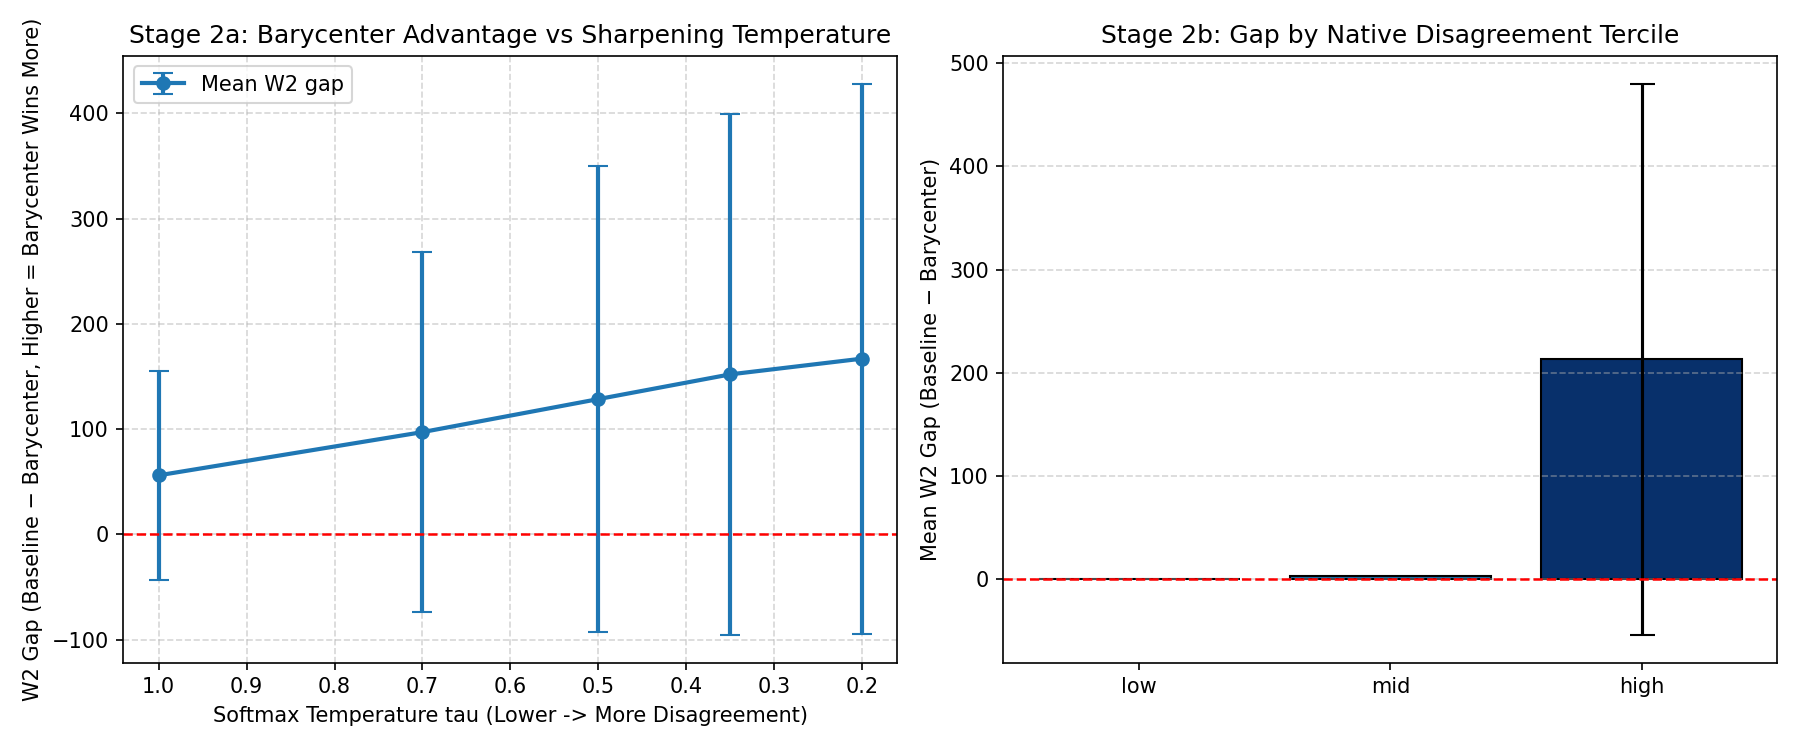

Data behind this chart, as committed beside it:
video_id, gap_tau_1.0, gap_tau_0.7, gap_tau_0.5, gap_tau_0.35, gap_tau_0.2
video_01, 232.1, 400.5, 521.5, 588.9, 625.6
video_02, 27.27, 44.69, 55.69, 81.23, 102.1
video_03, 2.123, 2.939, 3.257, 3.263, 3.031
video_04, 19.19, 37.88, 62.51, 87.16, 104
video_05, 0.1668, 0.1904, 0.103, -0.0296, 0.5284
